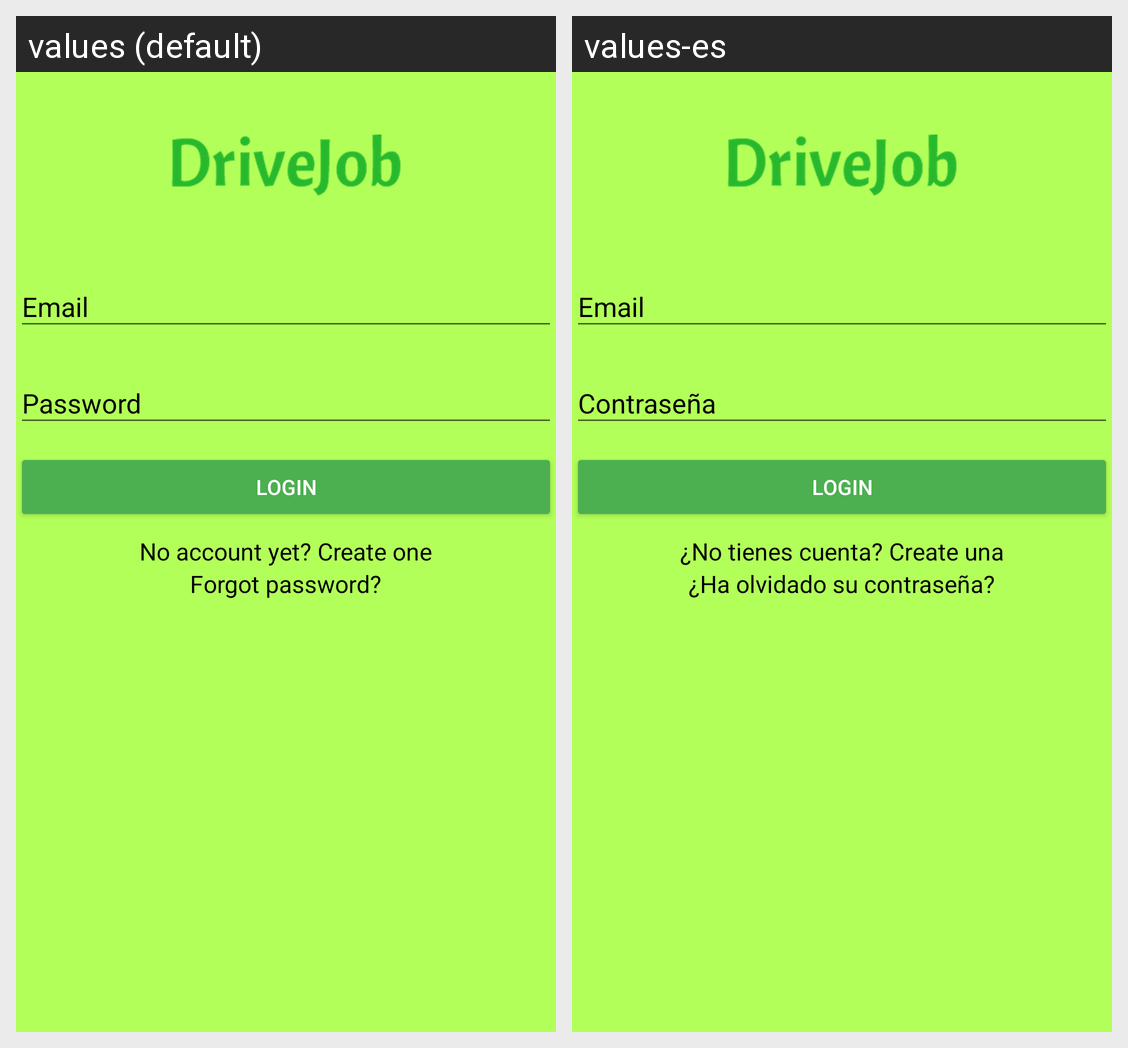

Translations of the strings shown on this Android screen, per locale in the grid:
Android screen res/layout/activity_login.xml rendered under 2 locales, left to right: values (default), values-es. Device: Nexus 5 (rendered at 1080×1920; each locale shown at half size, 540×960, under a caption strip naming it); theme AppTheme.DarkAction.
Strings drawn on this screen, with the default value and each locale's value (text and hints the layout hard-codes, and strings that could not be matched under every locale, appear in the picture but are not listed):

login
  values: Login
  values-es: Login

not_account
  values: No account yet? Create one
  values-es: ¿No tienes cuenta? Create una

recover_password
  values: Forgot password?
  values-es: ¿Ha olvidado su contraseña?
